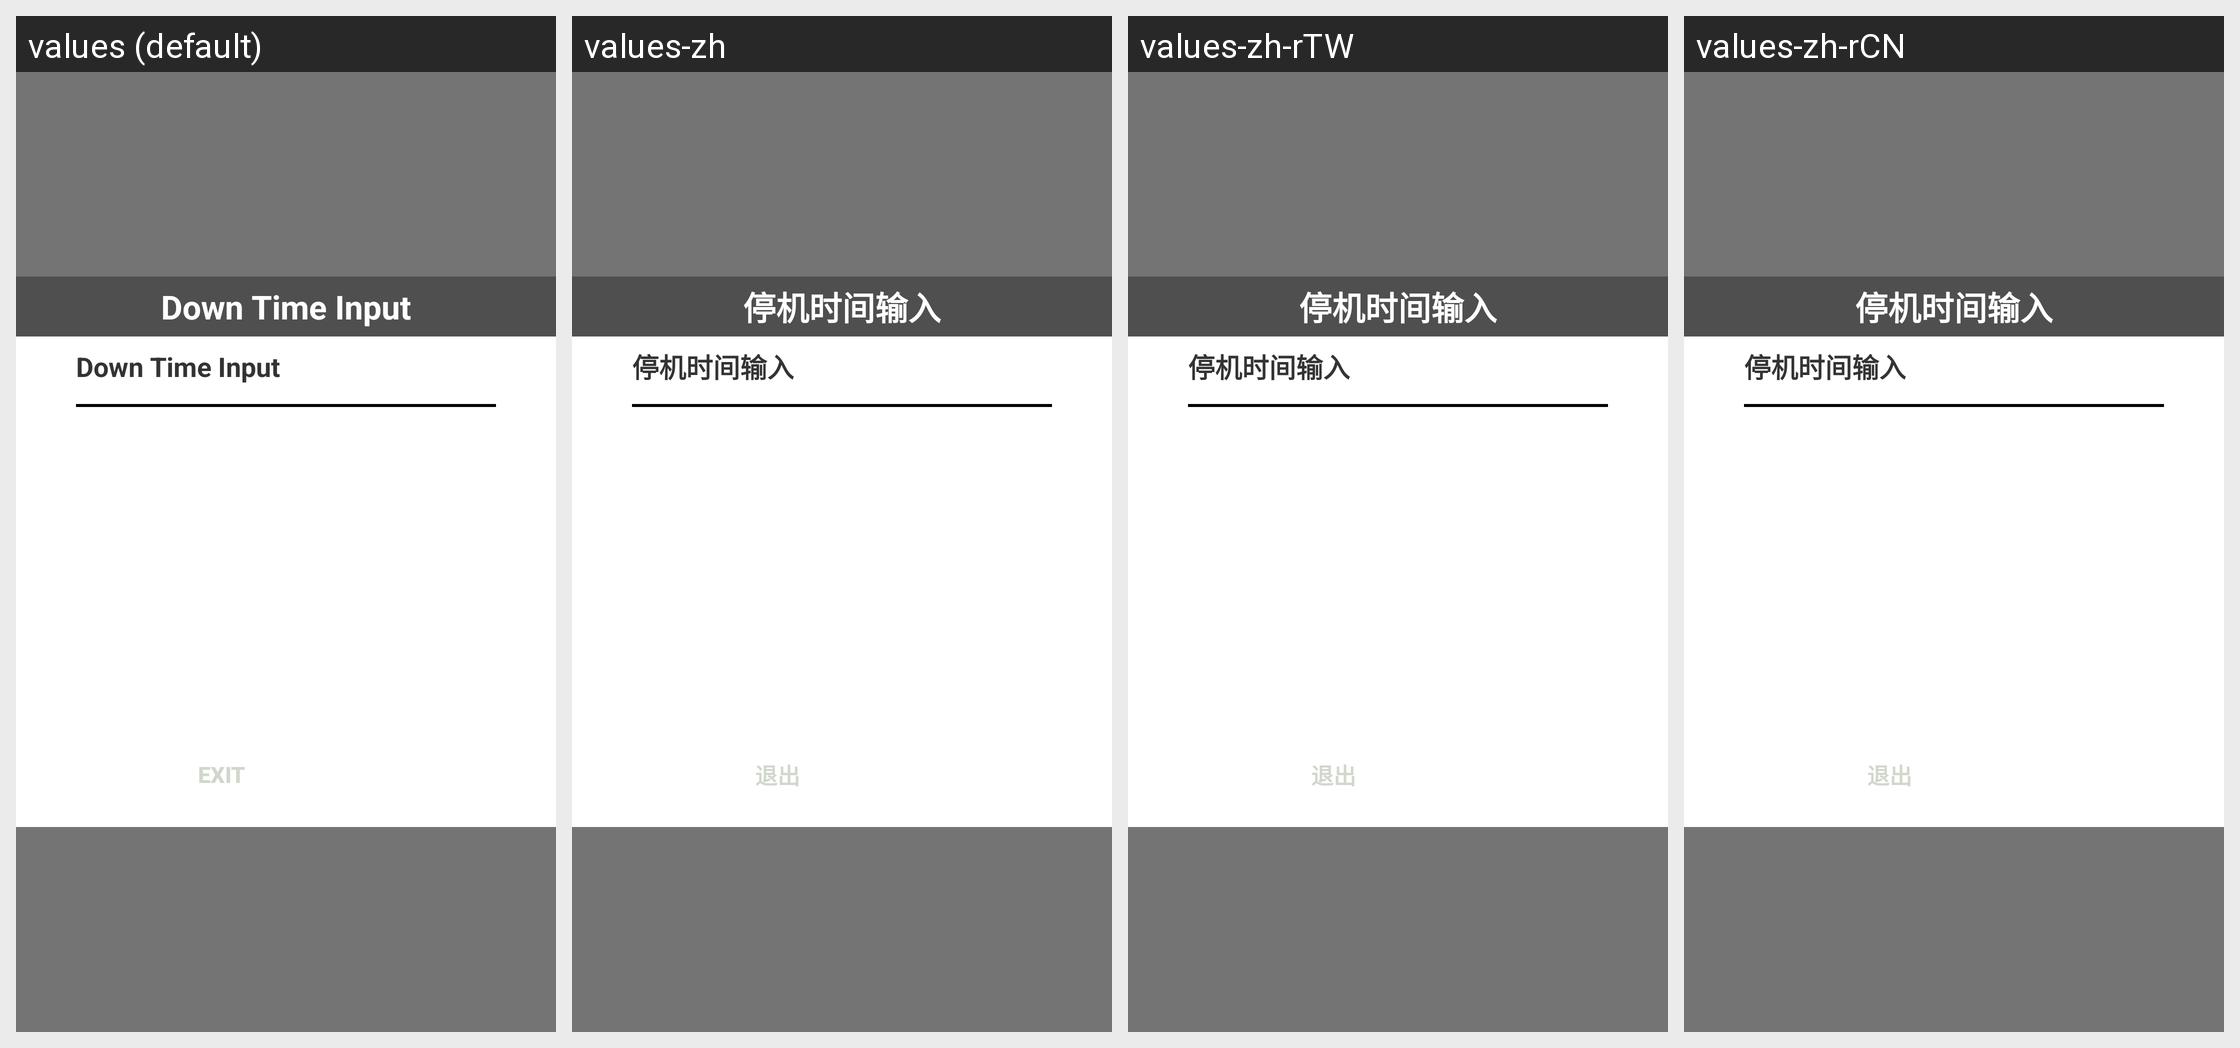

This grid shows one Android layout under several languages. Give, for every string resource on the screen, its name, the default text and each shown locale's text.
Android screen res/layout/activity_down_time_input_old.xml rendered under 4 locales, left to right: values (default), values-zh, values-zh-rTW, values-zh-rCN. Device: Nexus 5 (rendered at 1080×1920; each locale shown at half size, 540×960, under a caption strip naming it); theme AppTheme.NoActionBar.Fullscreen.
Strings drawn on this screen, with the default value and each locale's value (text and hints the layout hard-codes, and strings that could not be matched under every locale, appear in the picture but are not listed):

title_down_time_input
  values: Down Time Input
  values-zh: 停机时间输入
  values-zh-rTW: 停机时间输入
  values-zh-rCN: 停机时间输入

title_down_time_list
  values: Down Time Input
  values-zh: 停机时间输入
  values-zh-rTW: 停机时间输入
  values-zh-rCN: 停机时间输入

exit
  values: Exit
  values-zh: 退出
  values-zh-rTW: 退出
  values-zh-rCN: 退出
